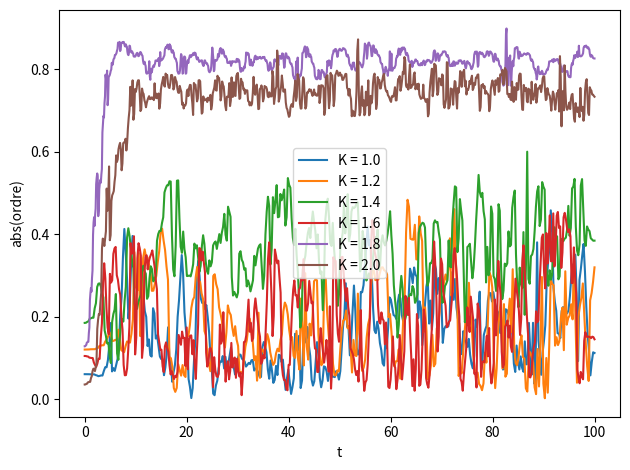

Generate this figure with matplotlib:
import numpy as np
import matplotlib.pyplot as plt
from scipy.integrate import solve_ivp

np.random.seed(40)


class OSCI:
    def __init__(self, N, K):
        """
        Initializes the OSCI class with the given parameters.

        Parameters:
        N (int): The number of oscillators.
        K (float): The coupling strength.
        """
        self.N = N
        self.K = K
        self.t_n = 0

        self.pulse = np.random.normal(0, 1, N)
        self.pulse -= np.mean(self.pulse)

        #Attention aux sens physique : dernier termes non tiré selon la distribution
        self.pulse[-1] = - np.sum(self.pulse[:-1])

        self.omega = np.random.uniform(-np.pi, np.pi, N)
        self.ordre = np.sum(np.exp(1j * self.omega)) / self.N

    def KURA(self, t, omega):
        """
        Calculates the derivative of the phase angles of the oscillators.

        Parameters:
        t (float): The current time.
        omega (ndarray): The current phase angles of the oscillators.

        Returns:
        ndarray: The derivative of the phase angles of the oscillators.
        """
        ordre = np.sum(np.exp(1j * omega)) / self.N
        self.abs_list = np.append(self.abs_list, np.abs(ordre))
        omega_dot = self.pulse + self.K * \
            np.abs(ordre) * np.sin(np.angle(ordre) - omega)
        return omega_dot

    def solve(self, tmax, step):
        """
        Solves the differential equation for the given time range.

        Parameters:
        tmax (float): The maximum time to solve for.
        step (int): The number of time steps to use.

        Returns:
        OdeResult: The solution of the differential equation.
        """
        t = np.linspace(self.t_n, tmax, step)

        self.abs_list = np.empty(0)
        sol = solve_ivp(fun=self.KURA, t_span=(
            self.t_n, tmax), y0=self.omega, t_eval=t)
        self.omega = sol.y[:, -1]
        self.ordre = np.sum(np.exp(1j * self.omega)) / self.N
        self.t_n += t[-1]

        return sol

    def graph(self):
        """
        Plots the current state of the oscillators.

        Creates a scatter plot of the current state of the oscillators, with the x-axis representing the cosine of the oscillator's phase and the y-axis representing the sine of the oscillator's phase. The plot also includes a circle with radius 1 centered at the origin, which represents the unit circle. The current order parameter is plotted as a green dot, and the current value of K and t_n are included in the plot title. The resulting plot is saved as a PDF file and displayed.
        """
        circle = plt.Circle((0, 0), 1, fill=False, color='r')
        fig, axs = plt.subplots(1,2)
        axs[0].add_artist(circle)
        axs[0].set_xlim(-1.5, 1.5)
        axs[0].set_ylim(-1.5, 1.5)
        axs[0].scatter(np.cos(self.omega), np.sin(self.omega), color='b')
        axs[0].scatter(np.real(self.ordre), np.imag(self.ordre), color='g')
        axs[0].set_aspect('equal')
        axs[0].grid(True, which='both')
        axs[0].set_title(f'K = {self.K} and t = {self.t_n}')
        axs[0].set_xlabel(r'$\cos$ and $real$')
        axs[0].set_ylabel(r'$\sin$ and $imag$')
        axs[1].plot(np.linspace(0, self.t_n, len(self.abs_list)), self.abs_list)
        axs[1].set_xlabel('t')
        axs[1].set_ylabel('abs(ordre)')
        axs[1].set_title(f'$r(t)$')
        axs[1].set_aspect('equal')
        plt.tight_layout()
        # plt.savefig(f'kura4_{self.N}.pdf')
        plt.show()

    def get_abs_ordre(self) :
        return self.abs_list

for k in np.linspace(1, 2, 6):
    oscis = OSCI(100, k)
    sol = oscis.solve(100, 201)
    tmp = oscis.get_abs_ordre()
    plt.plot(np.linspace(0, 100, len(tmp)), tmp, label=f'K = {k}')

plt.xlabel('t')
plt.ylabel('abs(ordre)')
plt.legend()
plt.tight_layout()
plt.savefig('kura4.pdf')
plt.show()